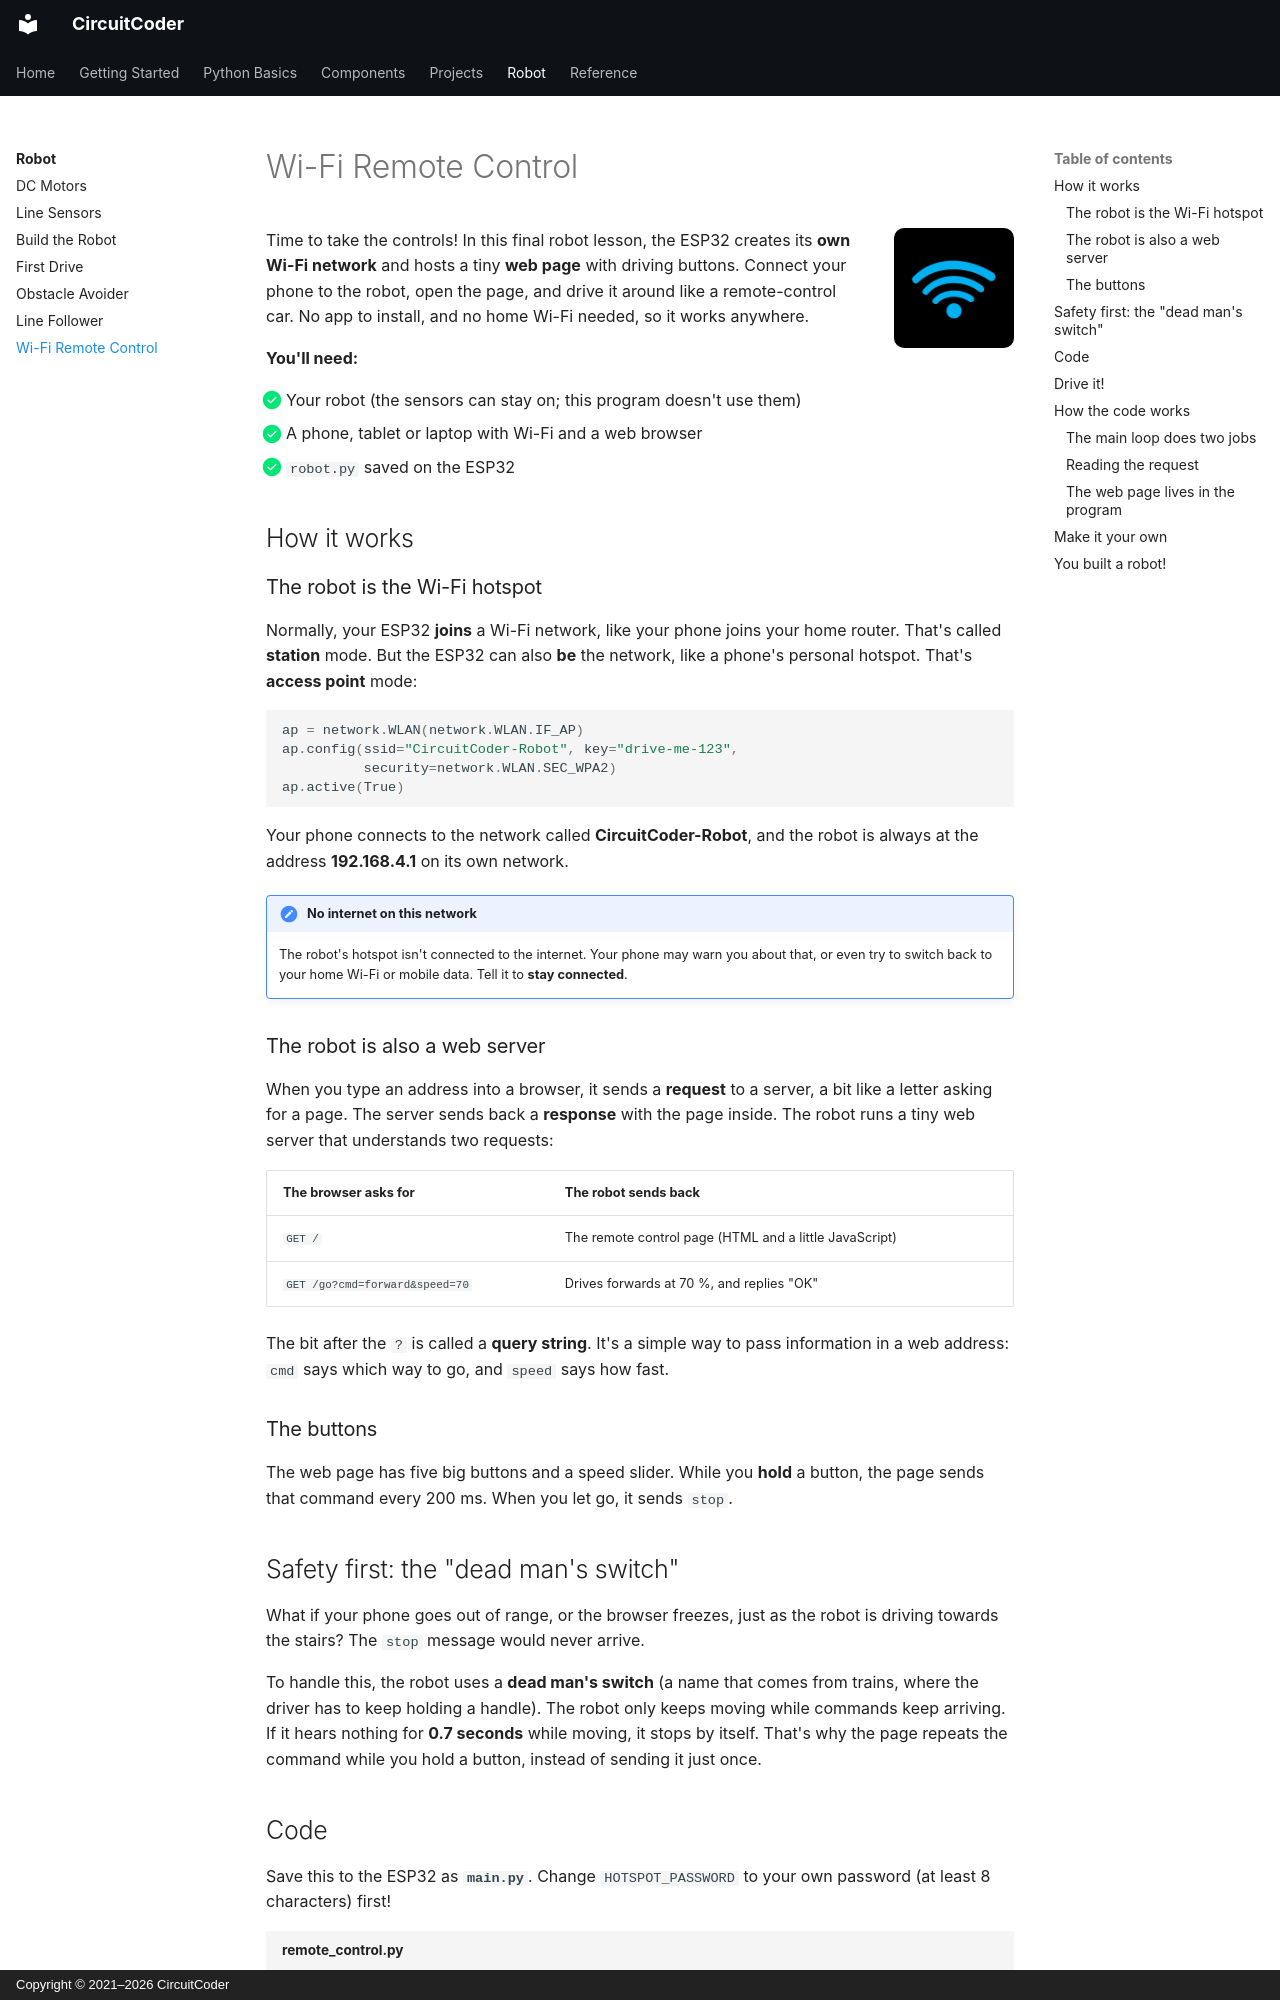

repository: CircuitCoder-ngh/MicroPythonStarterGuide · page: robot/remote-control/index.html · generator: mkdocs · copyright: Copyright © 2021–2026 CircuitCoder

# Wi-Fi Remote Control

<img src="../../assets/img/icons/wifi.png" alt="" class="cc-icon">

Time to take the controls! In this final robot lesson, the ESP32 creates its
**own Wi-Fi network** and hosts a tiny **web page** with driving buttons.
Connect your phone to the robot, open the page, and drive it around like a
remote-control car. No app to install, and no home Wi-Fi needed, so it works
anywhere.

<div class="cc-parts" markdown>
**You'll need:**

- [x] Your robot (the sensors can stay on; this program doesn't use them)
- [x] A phone, tablet or laptop with Wi-Fi and a web browser
- [x] `robot.py` saved on the ESP32
</div>

## How it works

### The robot is the Wi-Fi hotspot

Normally, your ESP32 **joins** a Wi-Fi network, like your phone joins your
home router. That's called **station** mode. But the ESP32 can also **be**
the network, like a phone's personal hotspot. That's **access point** mode:

```python
ap = network.WLAN(network.WLAN.IF_AP)
ap.config(ssid="CircuitCoder-Robot", key="drive-me-123",
          security=network.WLAN.SEC_WPA2)
ap.active(True)
```

Your phone connects to the network called **CircuitCoder-Robot**, and the
robot is always at the address **192.168.4.1** on its own network.

!!! note "No internet on this network"
    The robot's hotspot isn't connected to the internet. Your phone may warn
    you about that, or even try to switch back to your home Wi-Fi or mobile
    data. Tell it to **stay connected**.

### The robot is also a web server

When you type an address into a browser, it sends a **request** to a
server, a bit like a letter asking for a page. The server sends back a
**response** with the page inside. The robot runs a tiny web server that
understands two requests:

| The browser asks for | The robot sends back |
|---|---|
| `GET /` | The remote control page (HTML and a little JavaScript) |
| `GET /go?cmd=forward&speed=70` | Drives forwards at 70 %, and replies "OK" |

The bit after the `?` is called a **query string**. It's a simple way to pass
information in a web address: `cmd` says which way to go, and `speed` says how
fast.

### The buttons

The web page has five big buttons and a speed slider. While you **hold** a
button, the page sends that command every 200 ms. When you let go, it sends
`stop`.

## Safety first: the "dead man's switch"

What if your phone goes out of range, or the browser freezes, just as the
robot is driving towards the stairs? The `stop` message would never arrive.

To handle this, the robot uses a **dead man's switch** (a name that comes from
trains, where the driver has to keep holding a handle). The robot only keeps
moving while commands keep arriving. If it hears nothing for **0.7 seconds**
while moving, it stops by itself. That's why the page repeats the command
while you hold a button, instead of sending it just once.

## Code

Save this to the ESP32 as **`main.py`**. Change `HOTSPOT_PASSWORD` to your
own password (at least 8 characters) first!

```python title="remote_control.py"
--8<-- "robot/remote_control.py"
```
